Labelled photos from "data", an image-classification folder in mmnmm8/data. The possible labels are: fish, sweet potato.

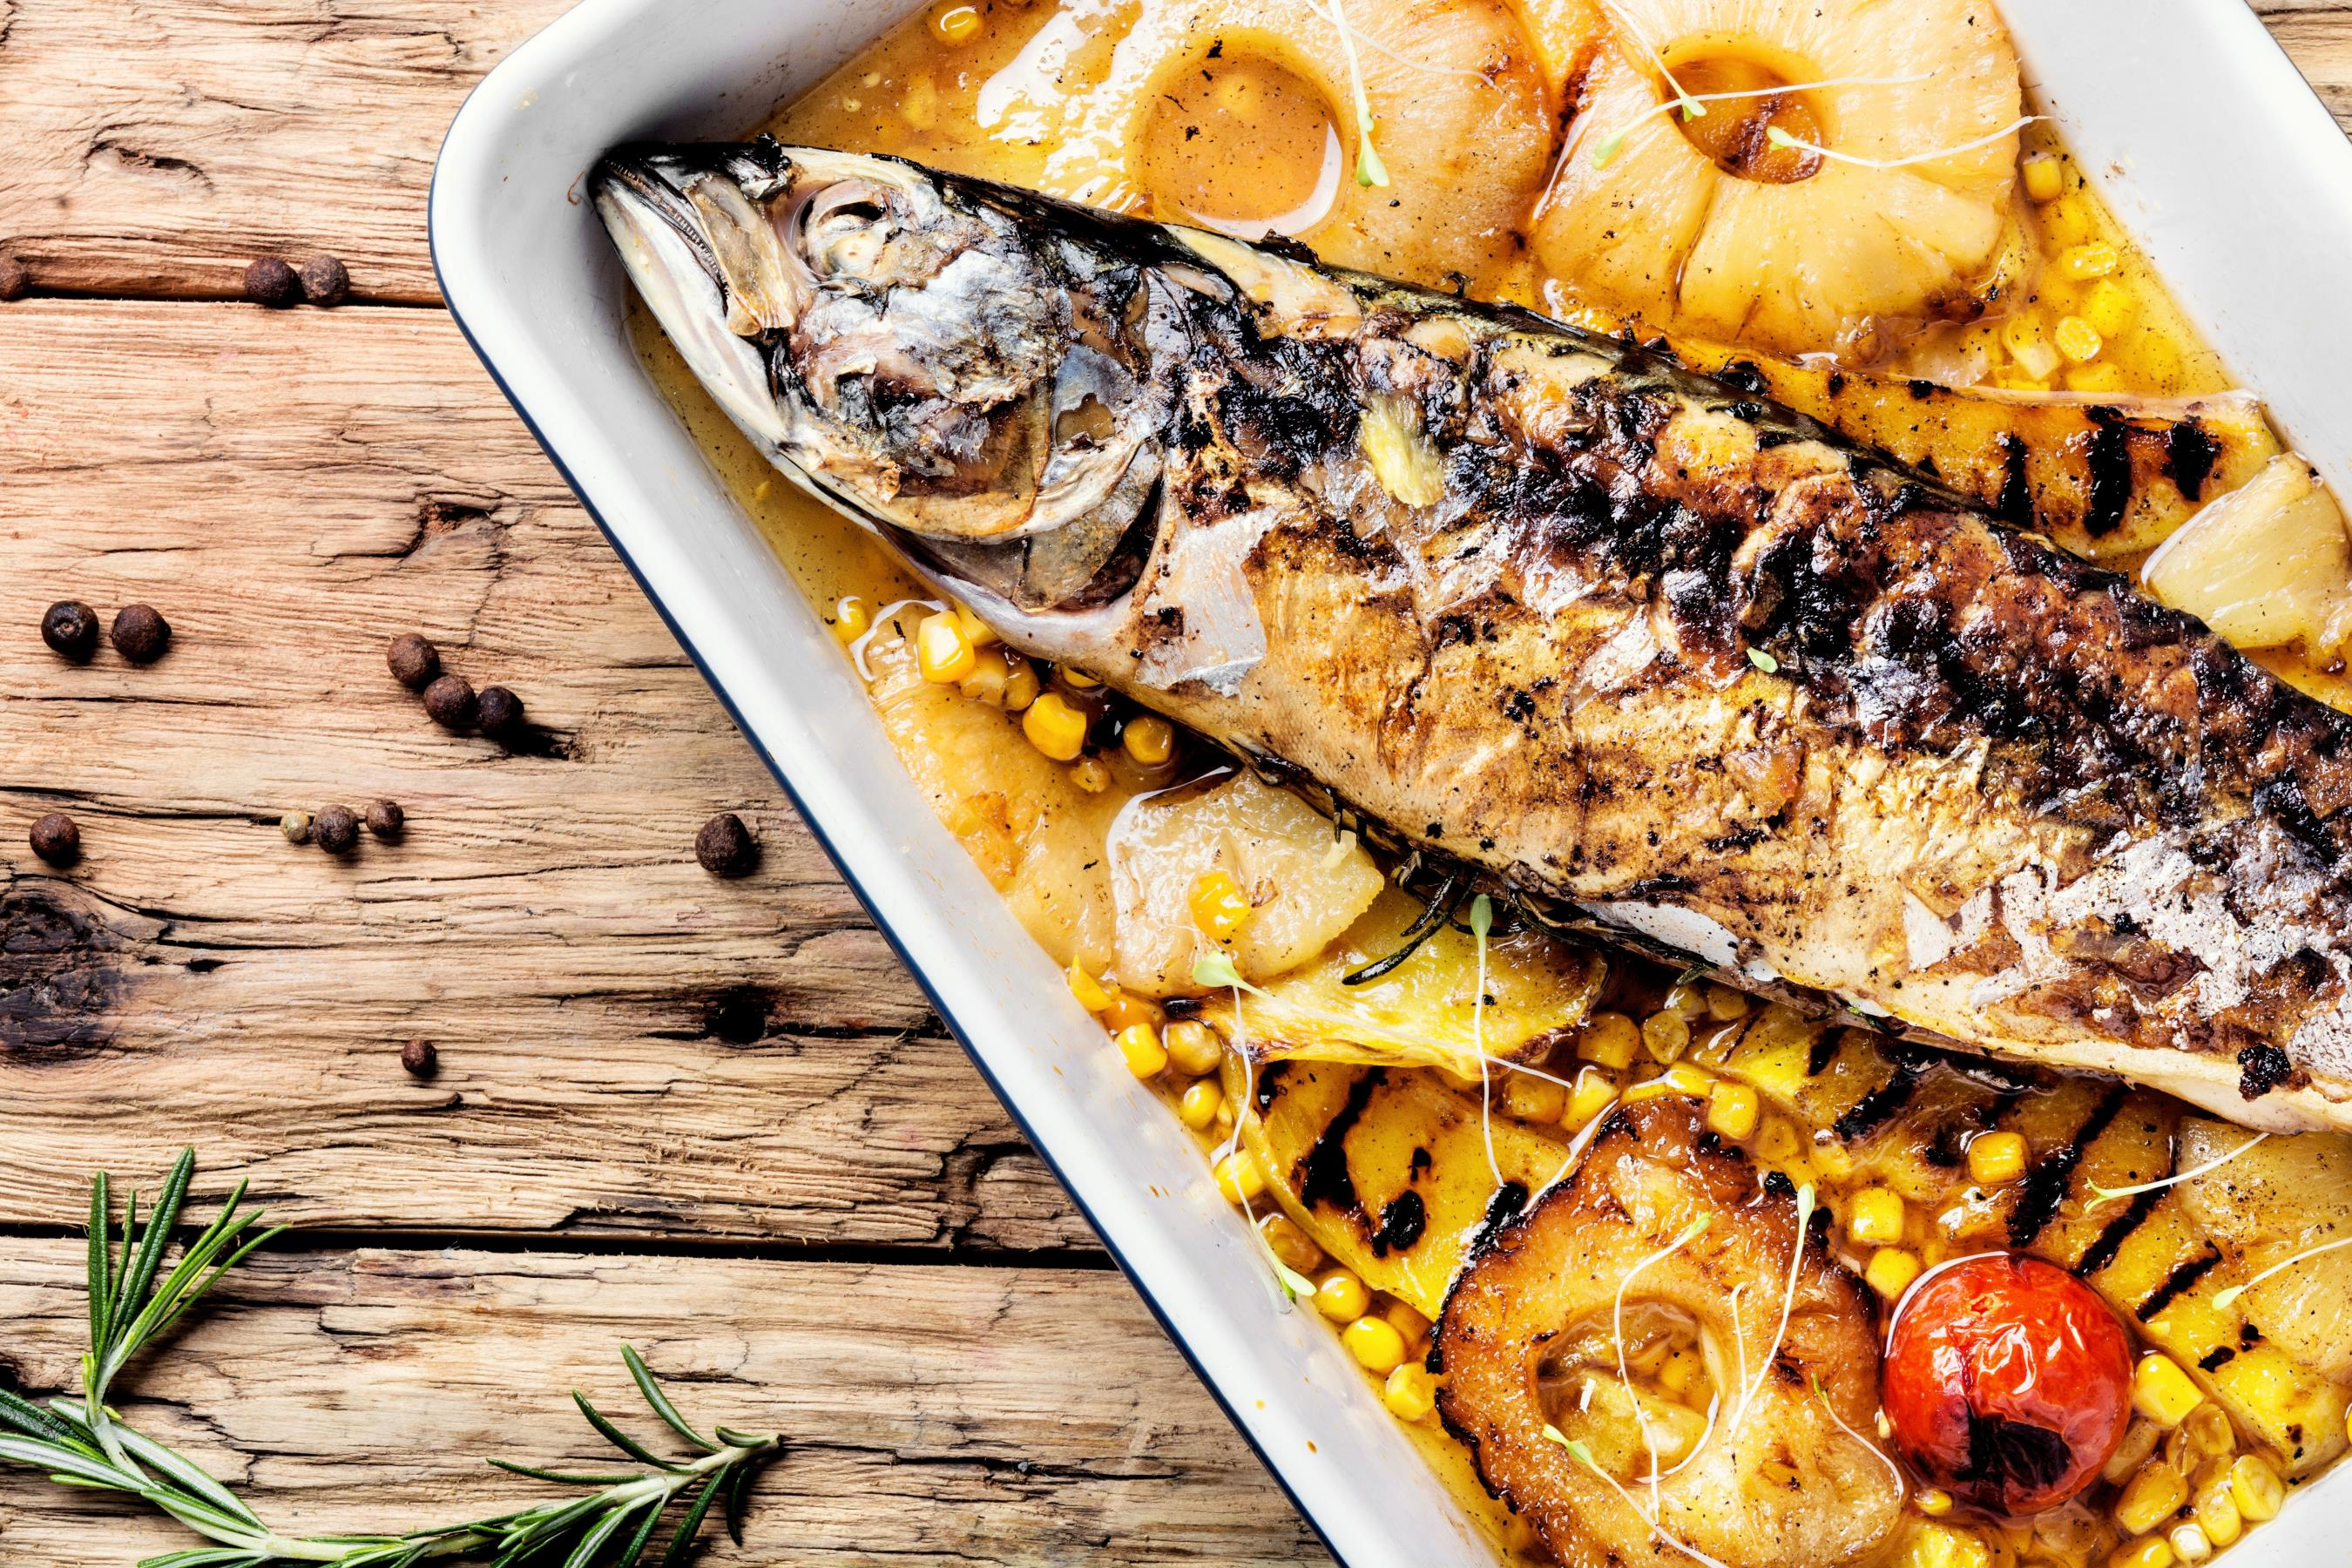
Label: fish

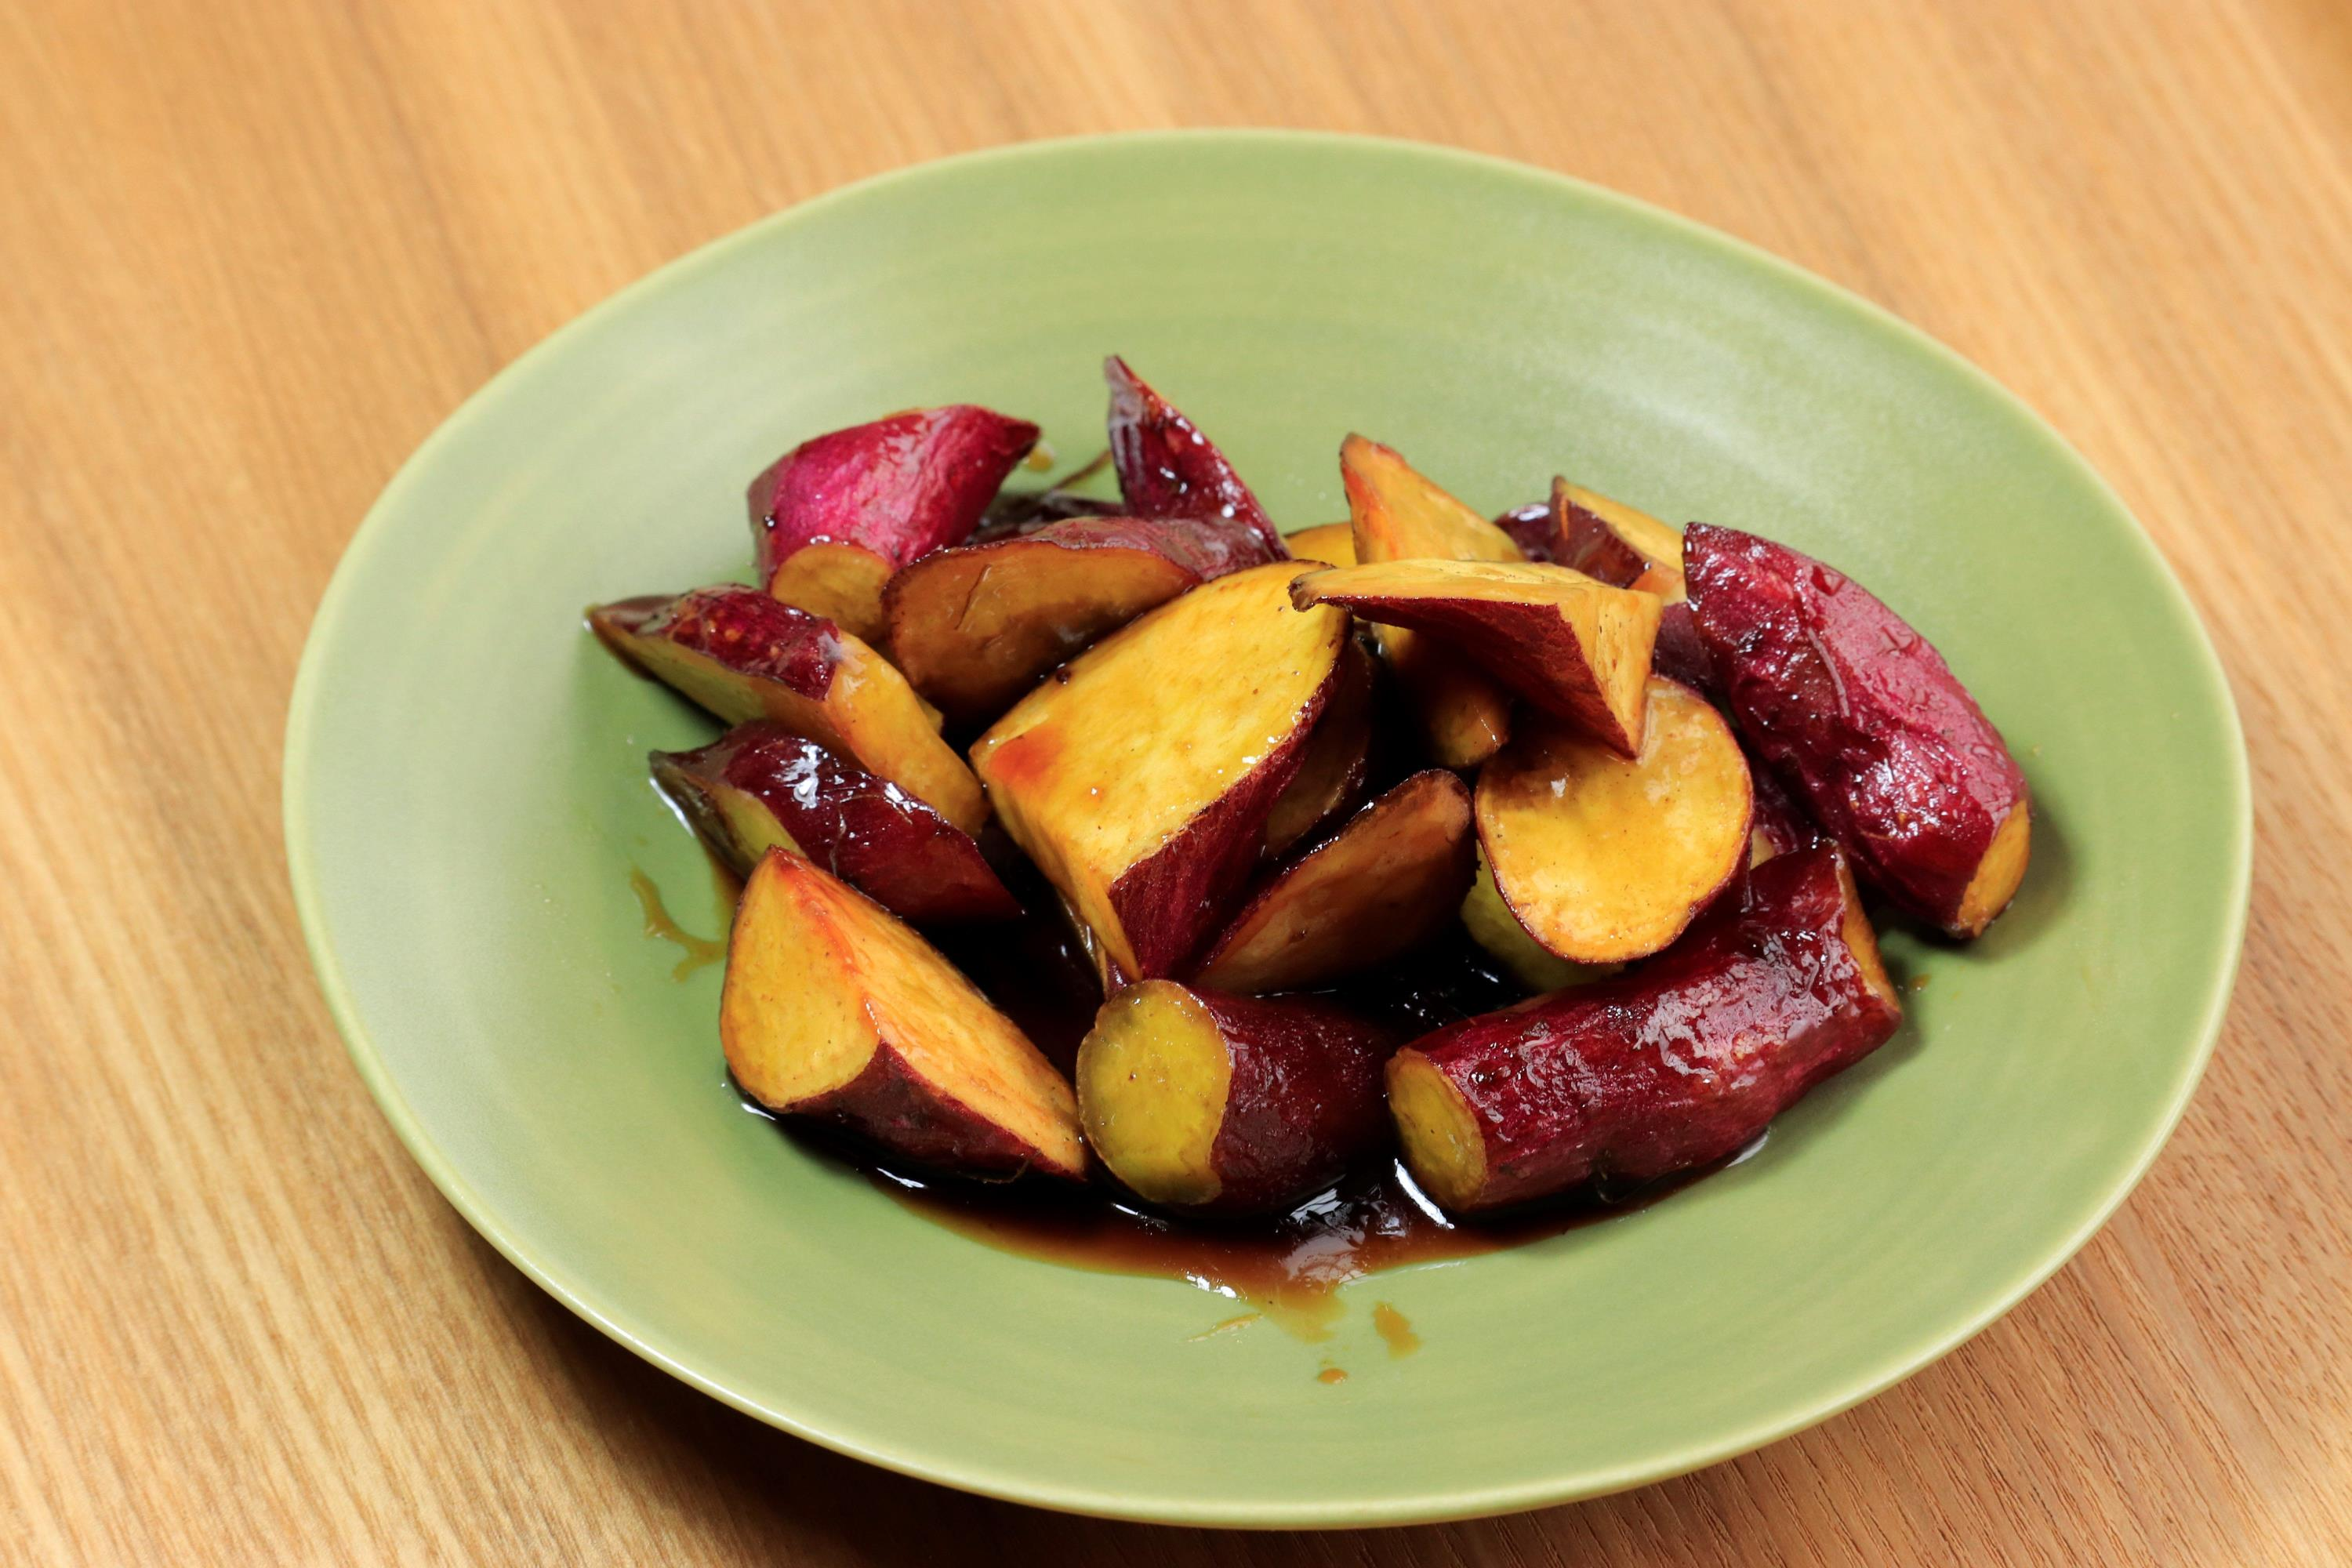
Label: sweet potato

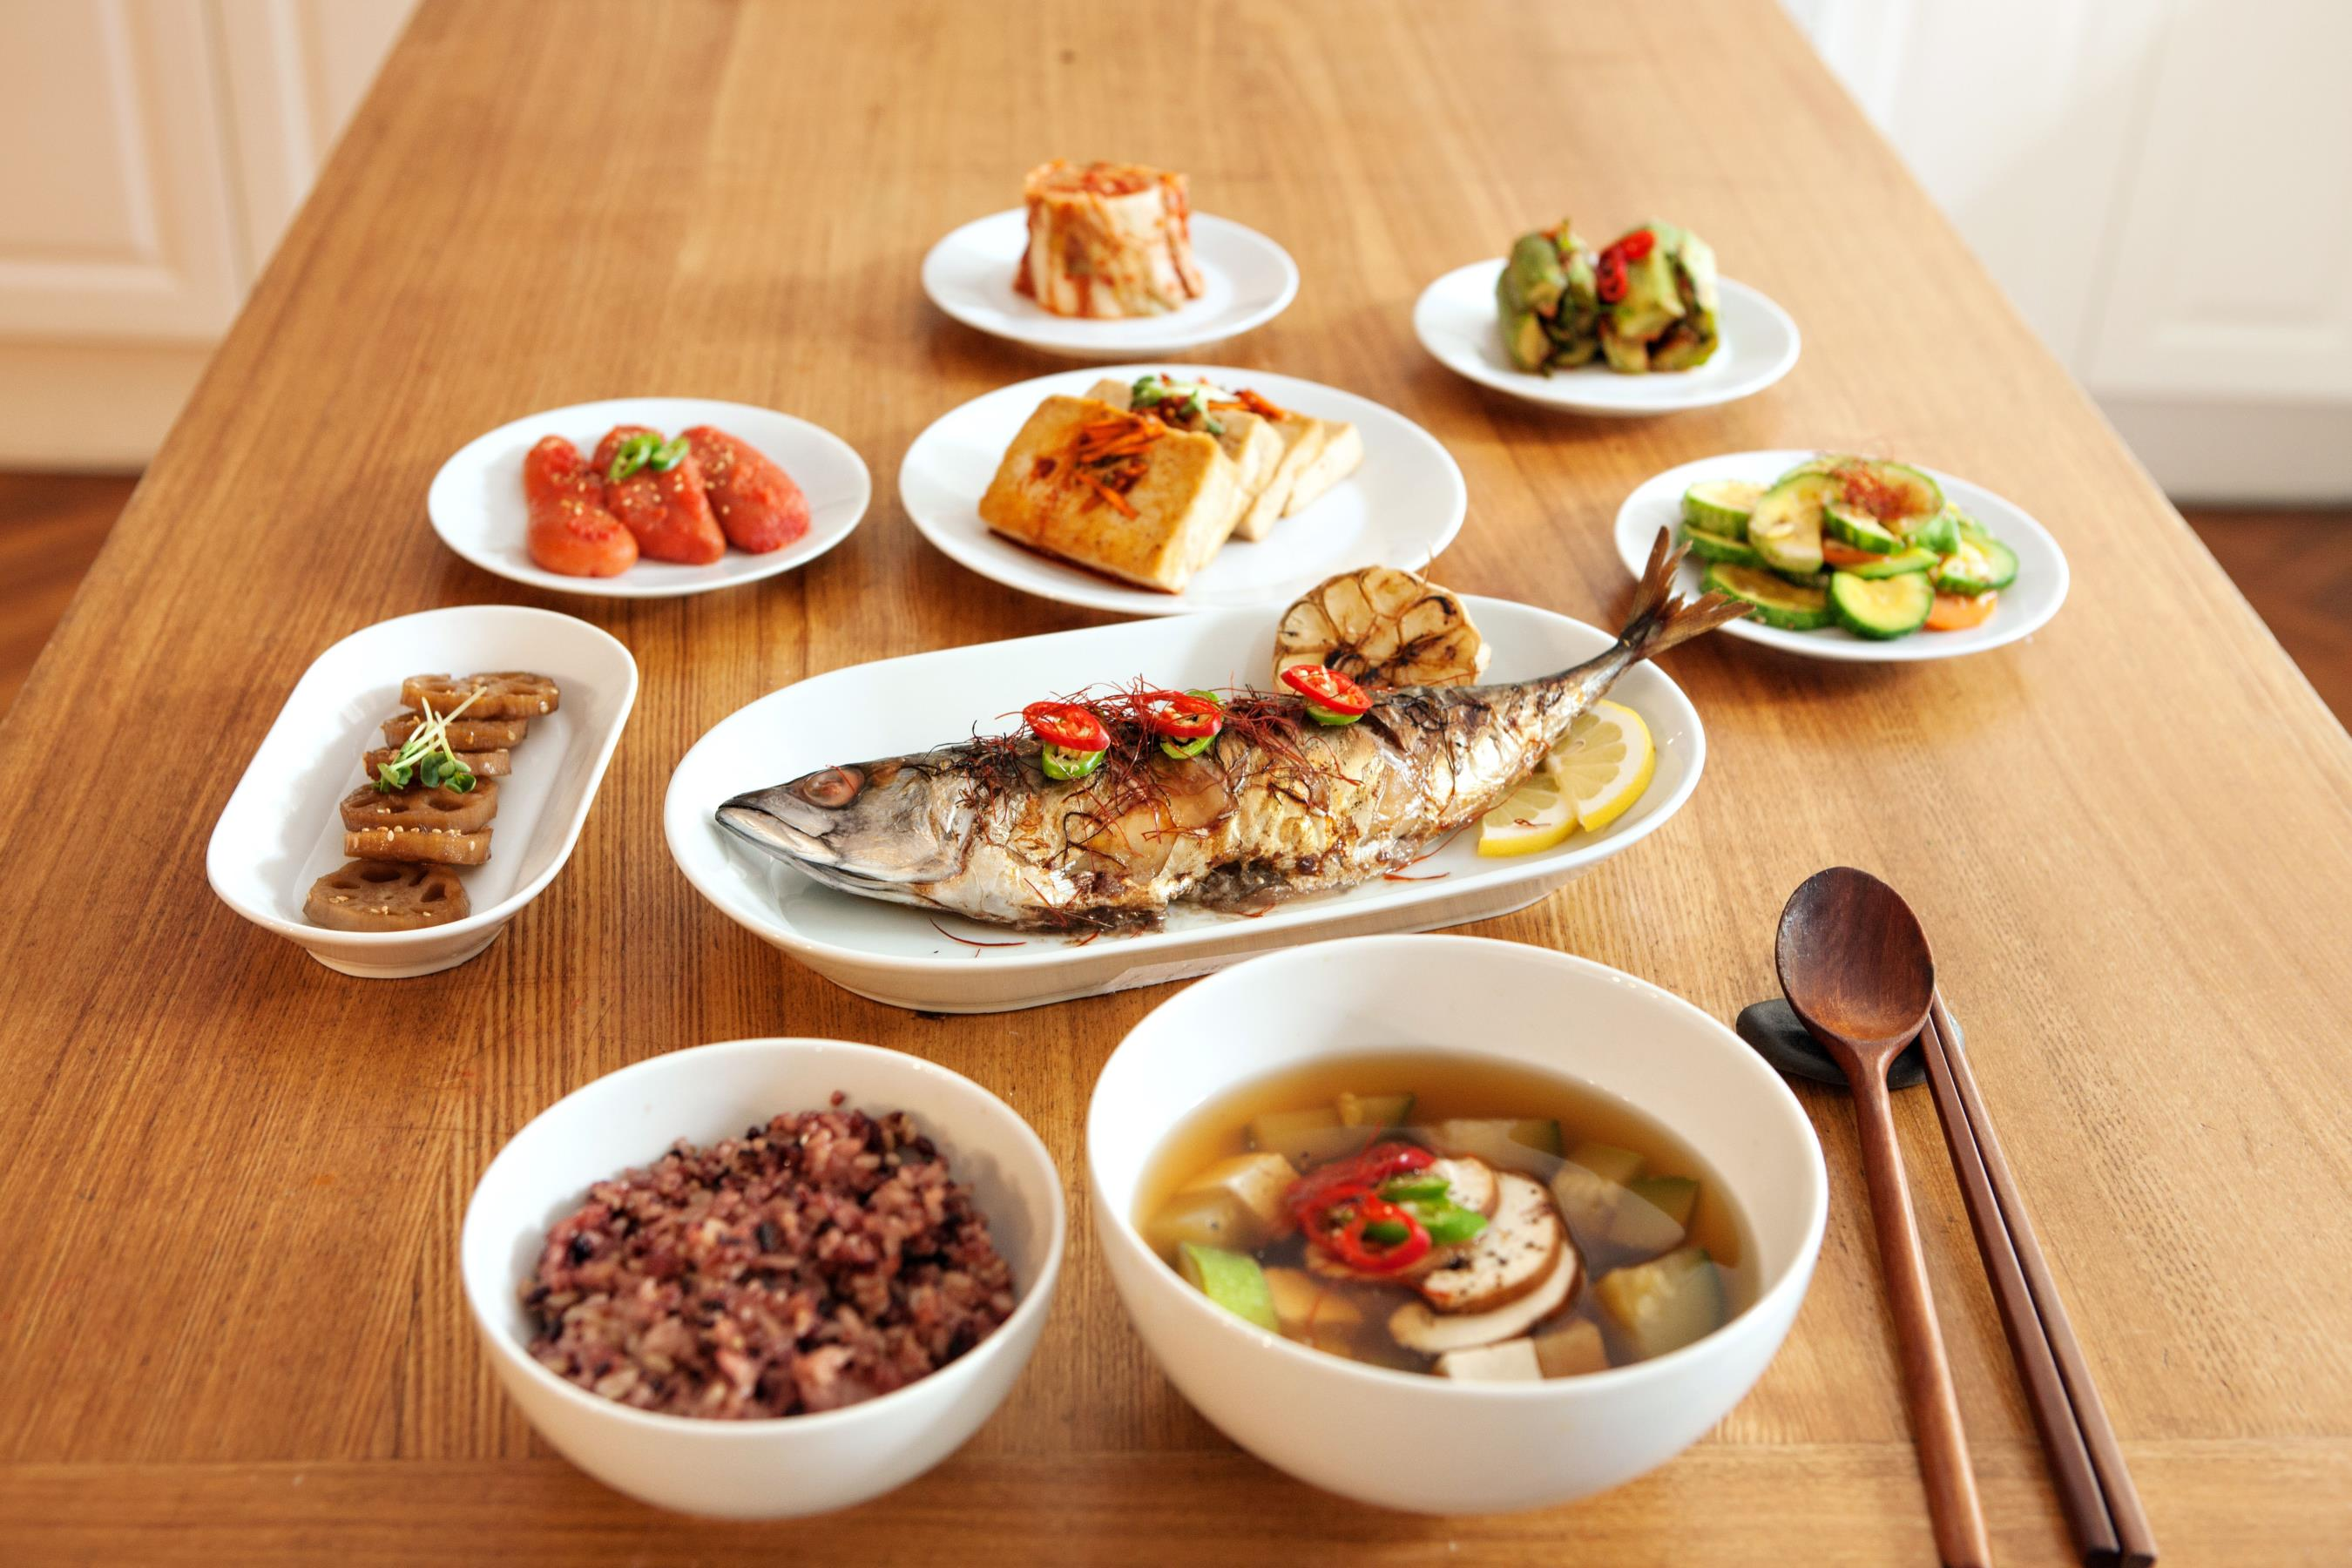
Label: fish

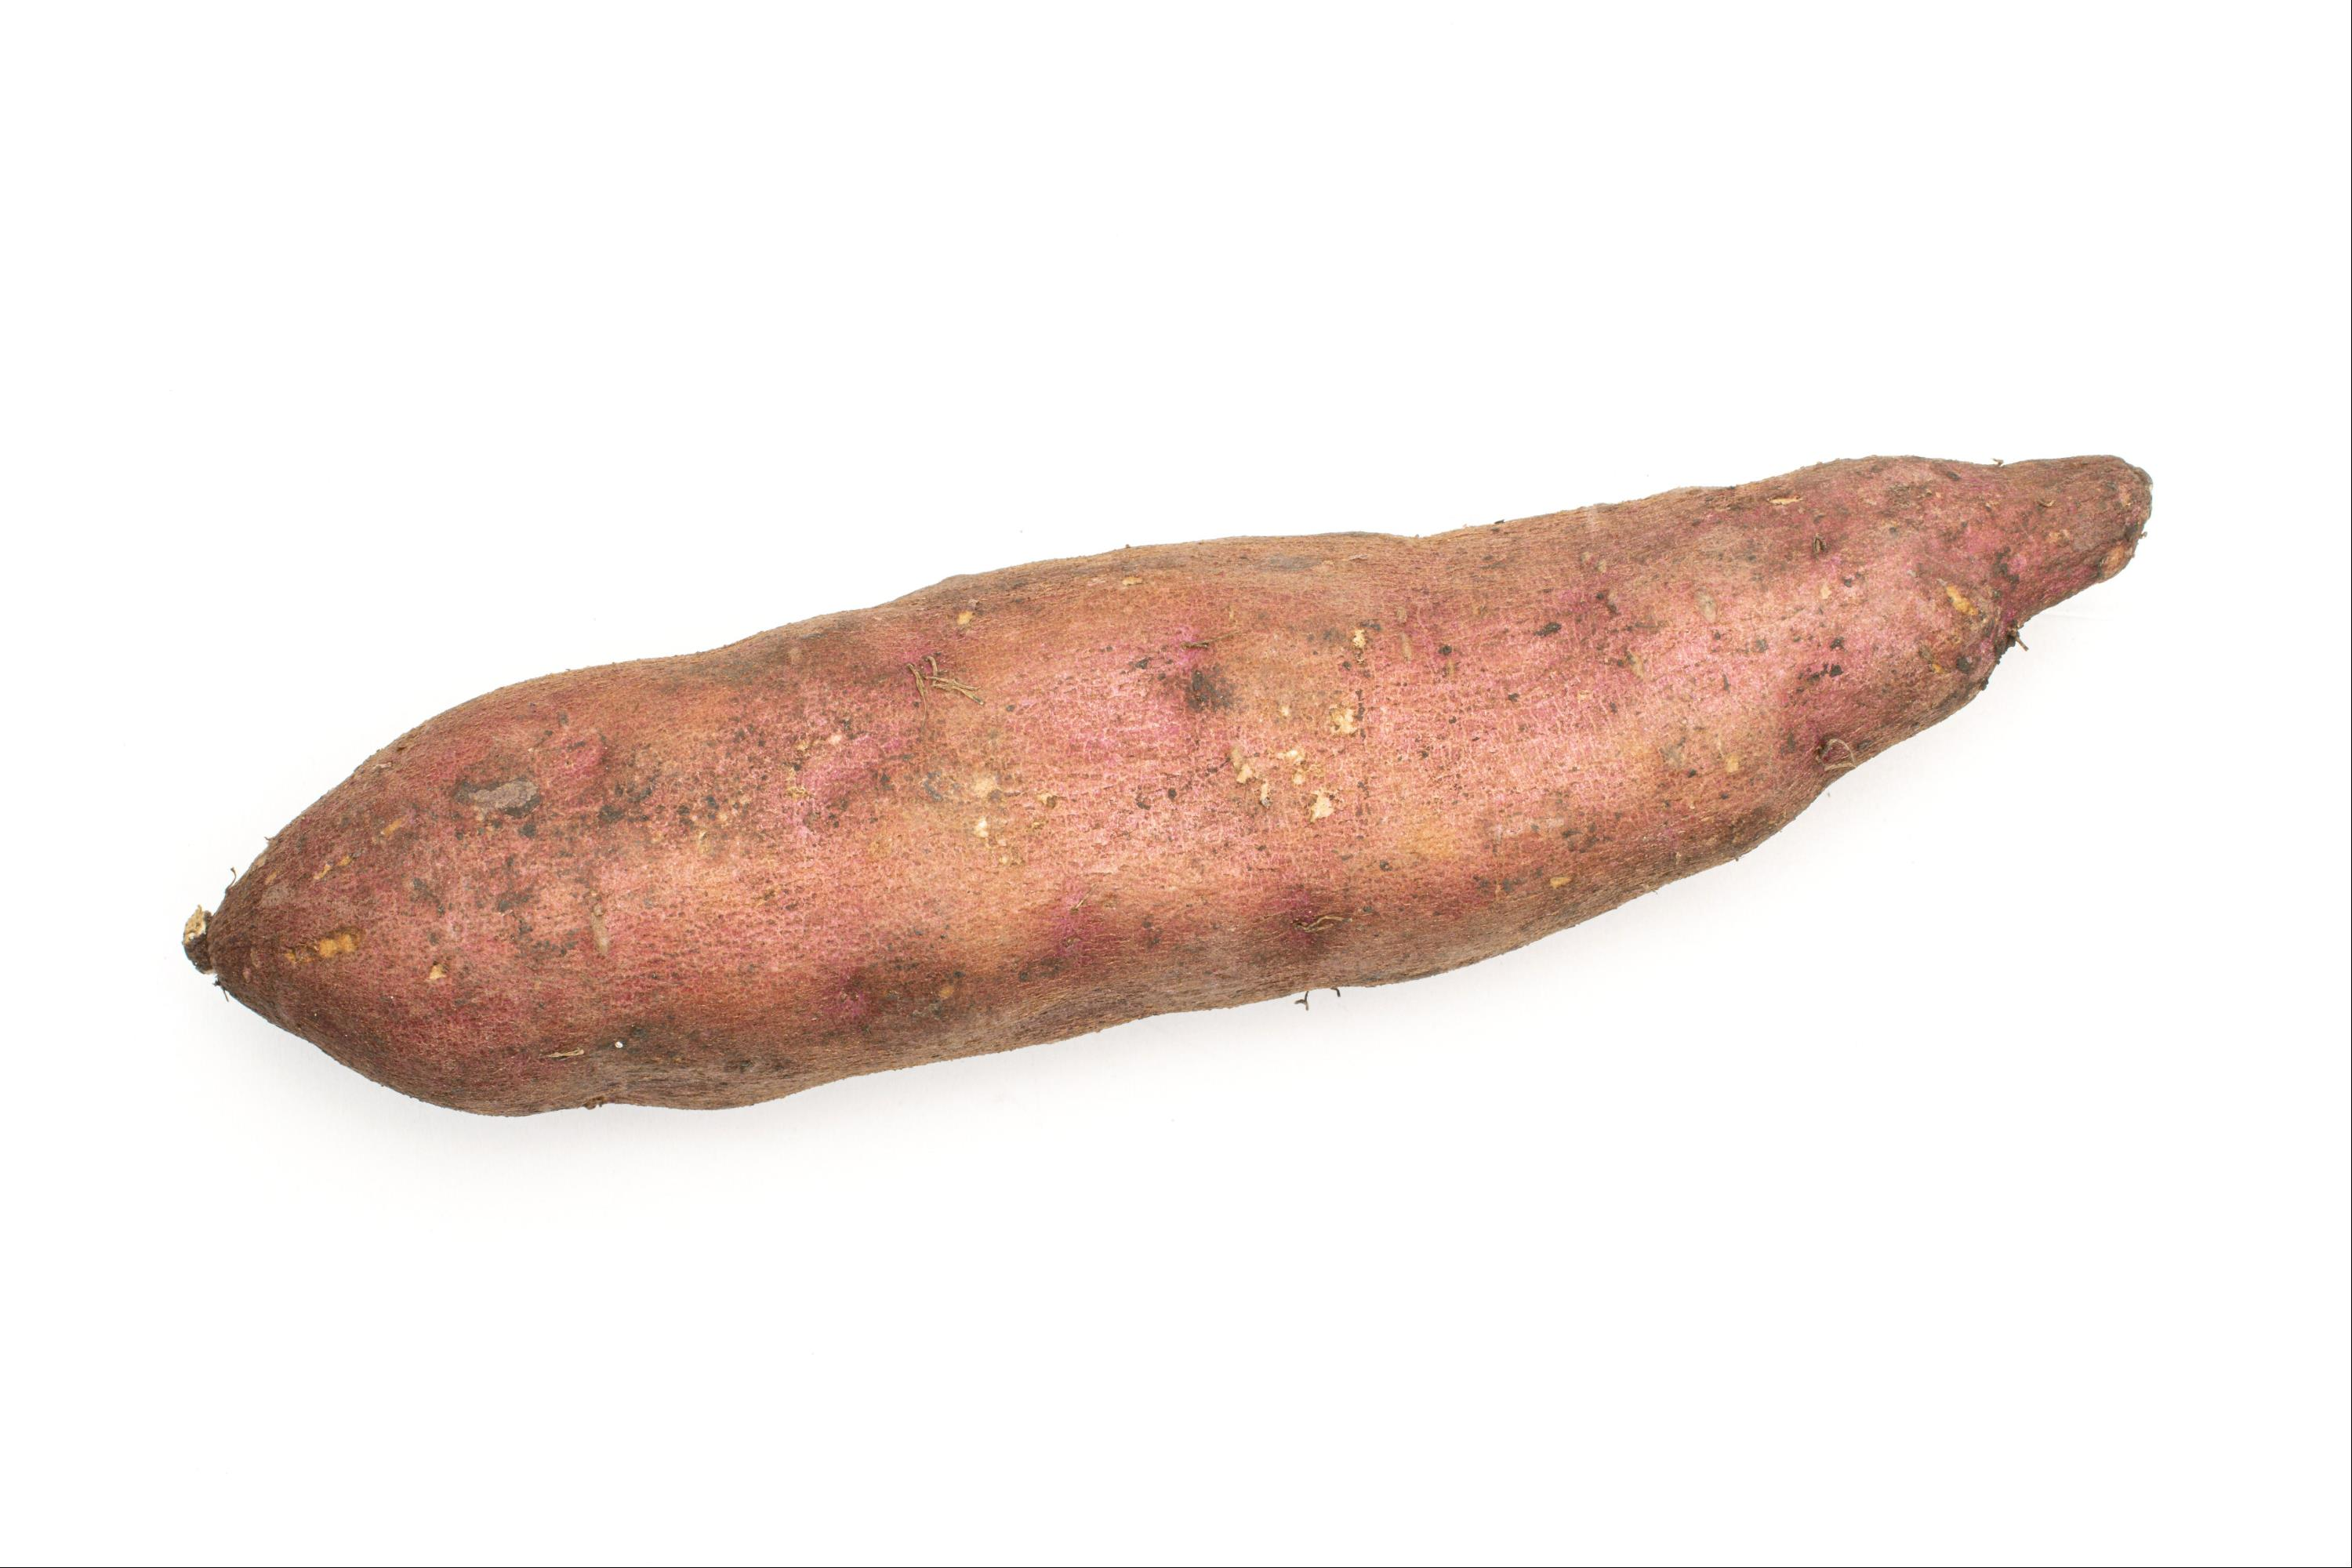
Label: sweet potato

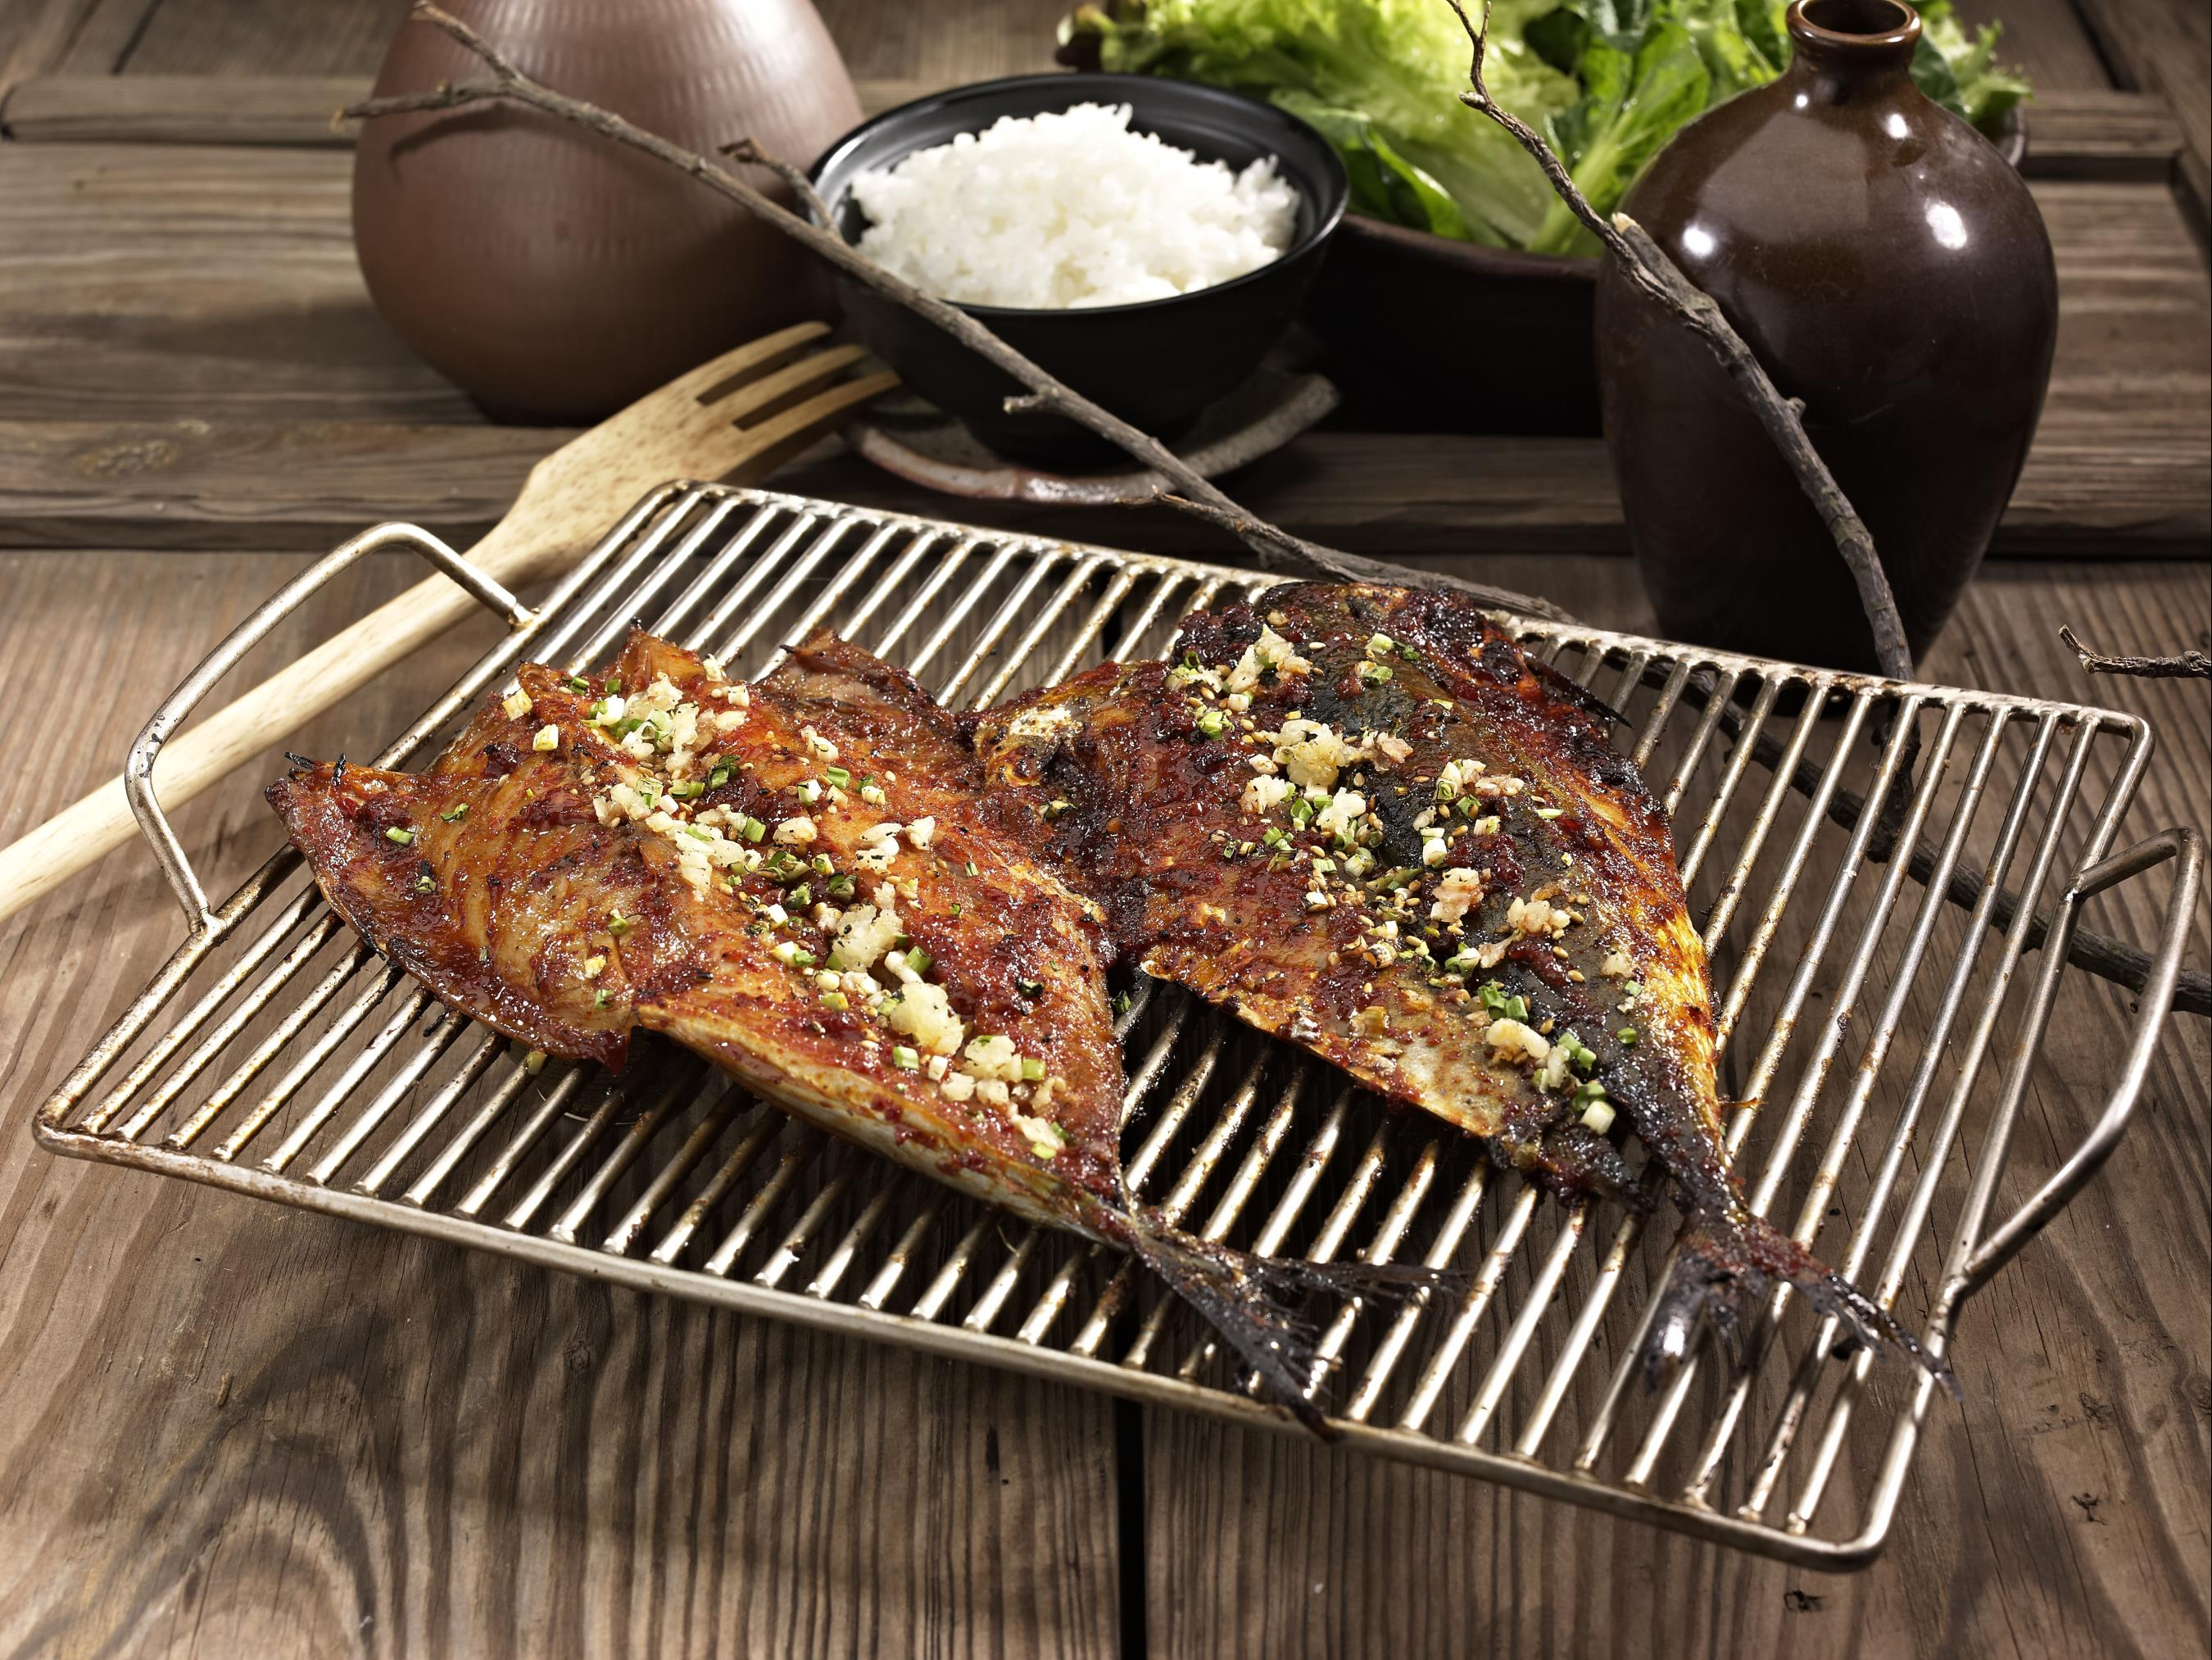
Label: fish

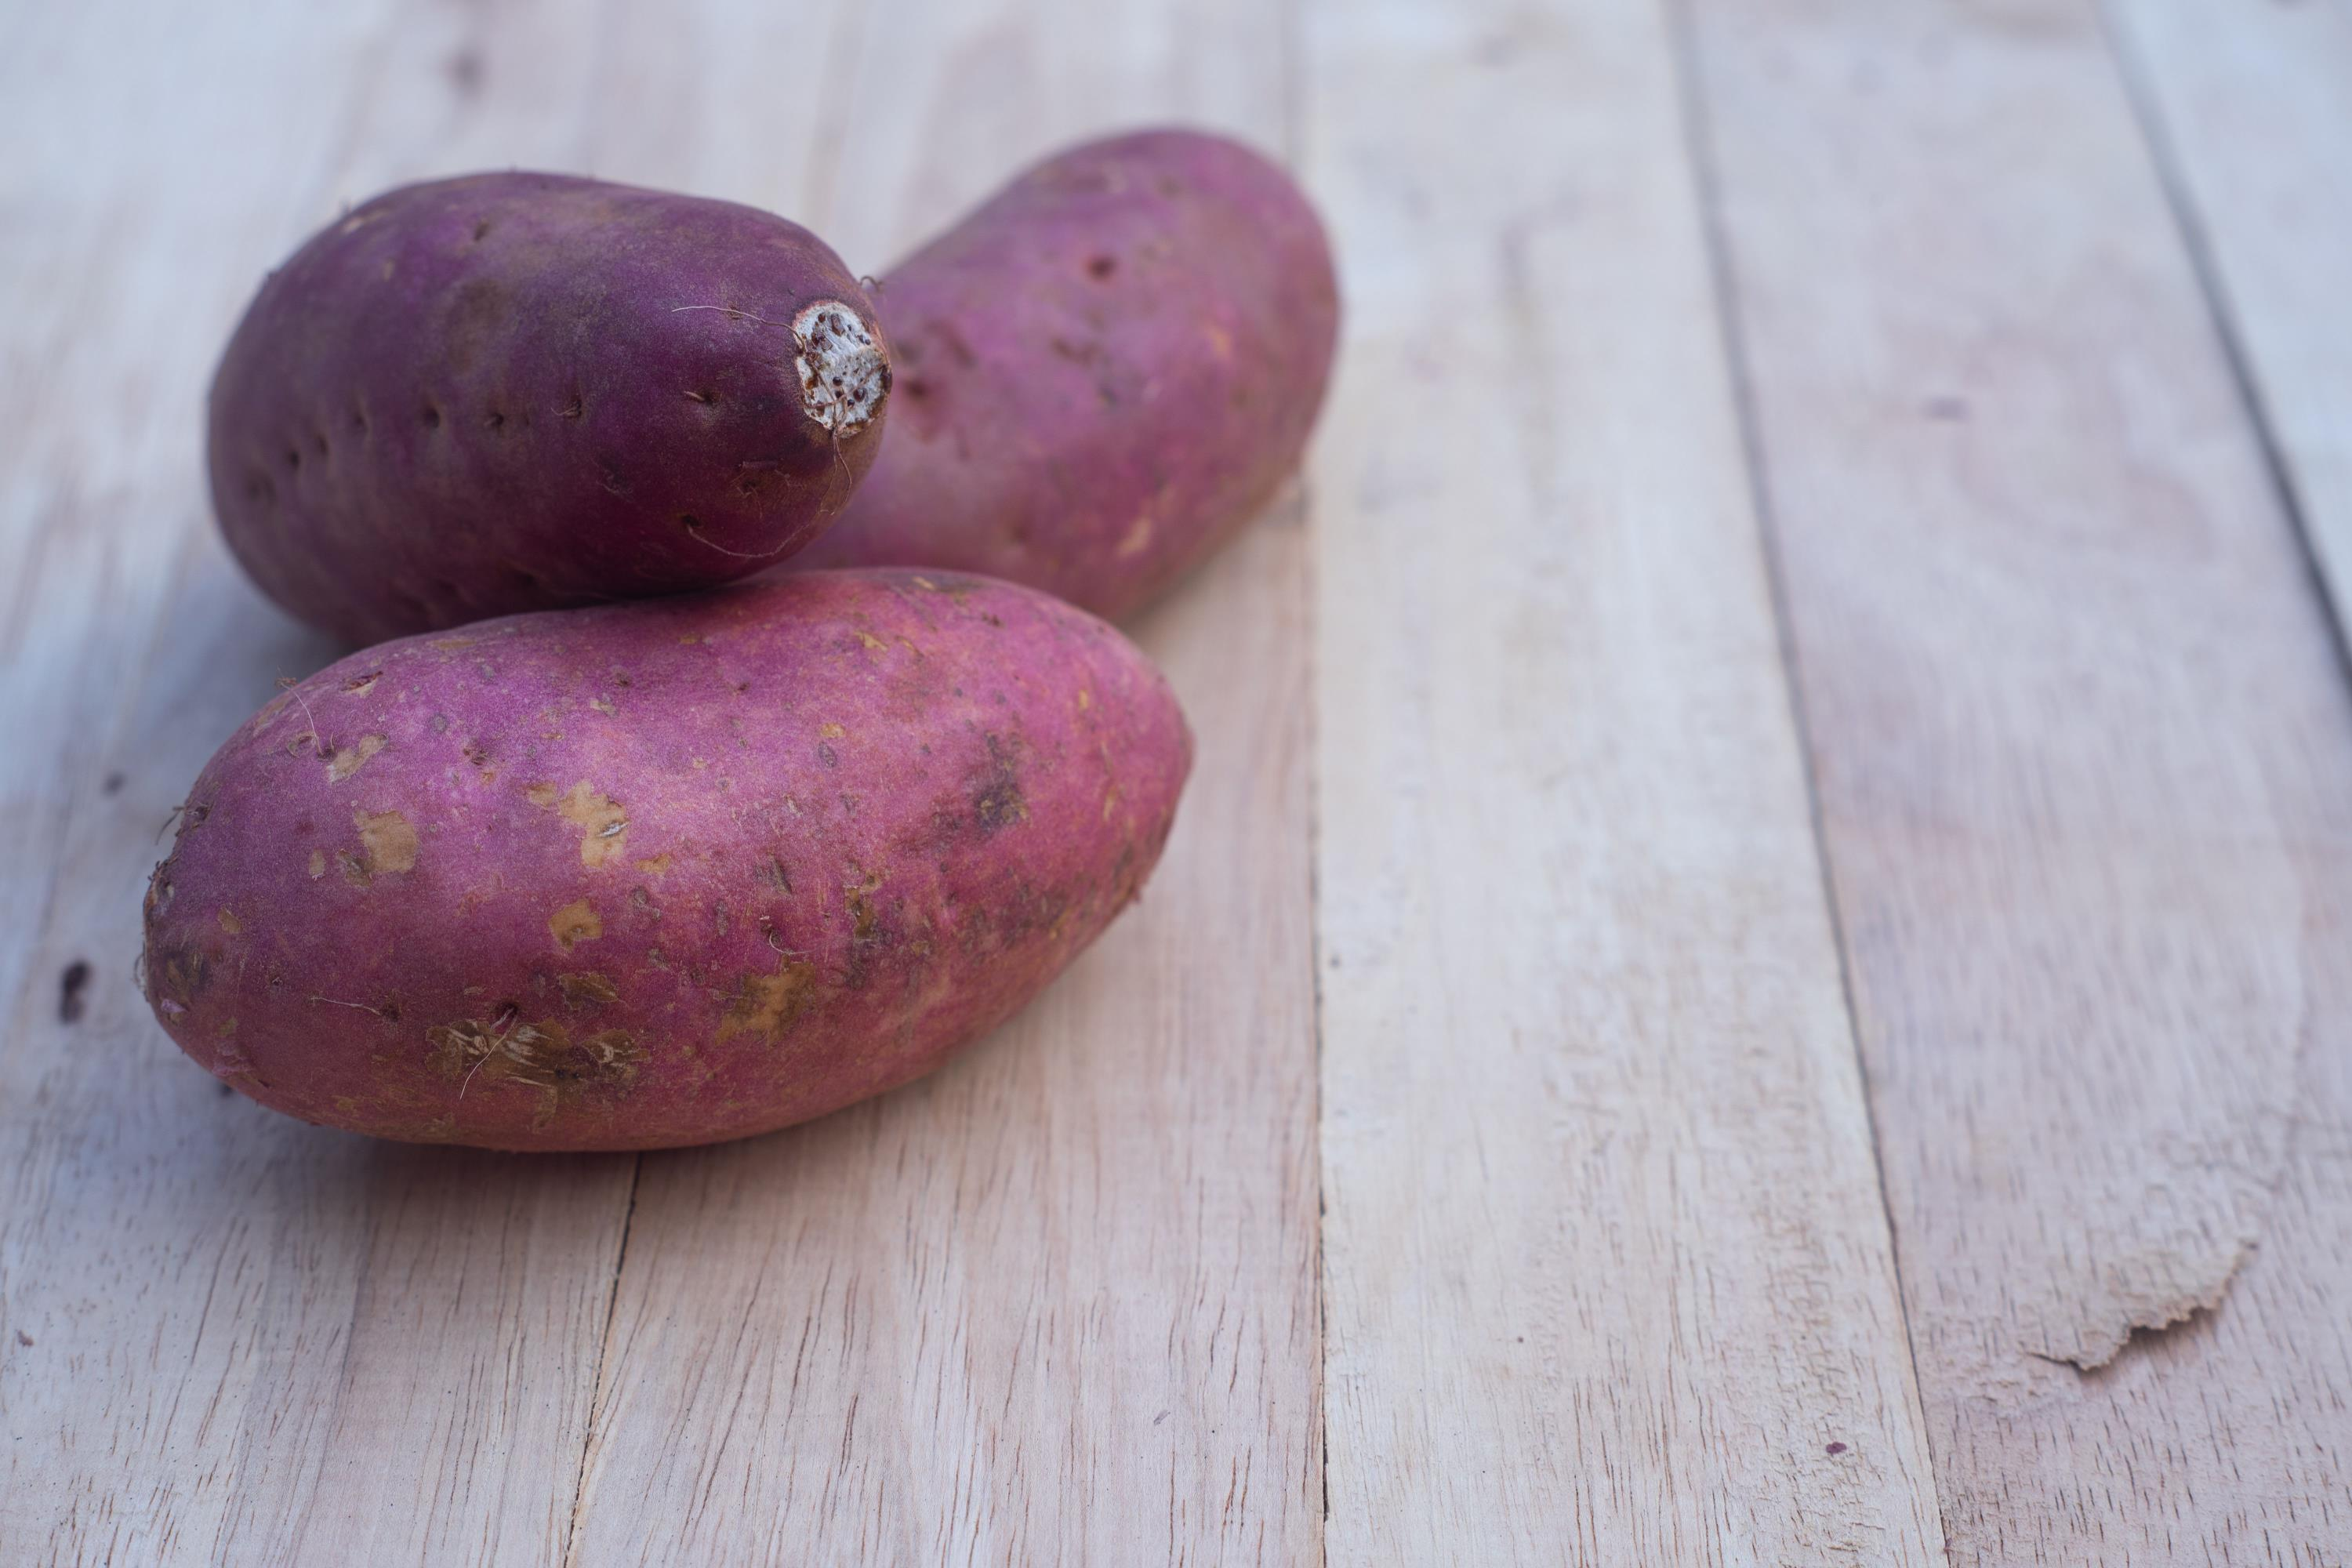
Label: sweet potato
